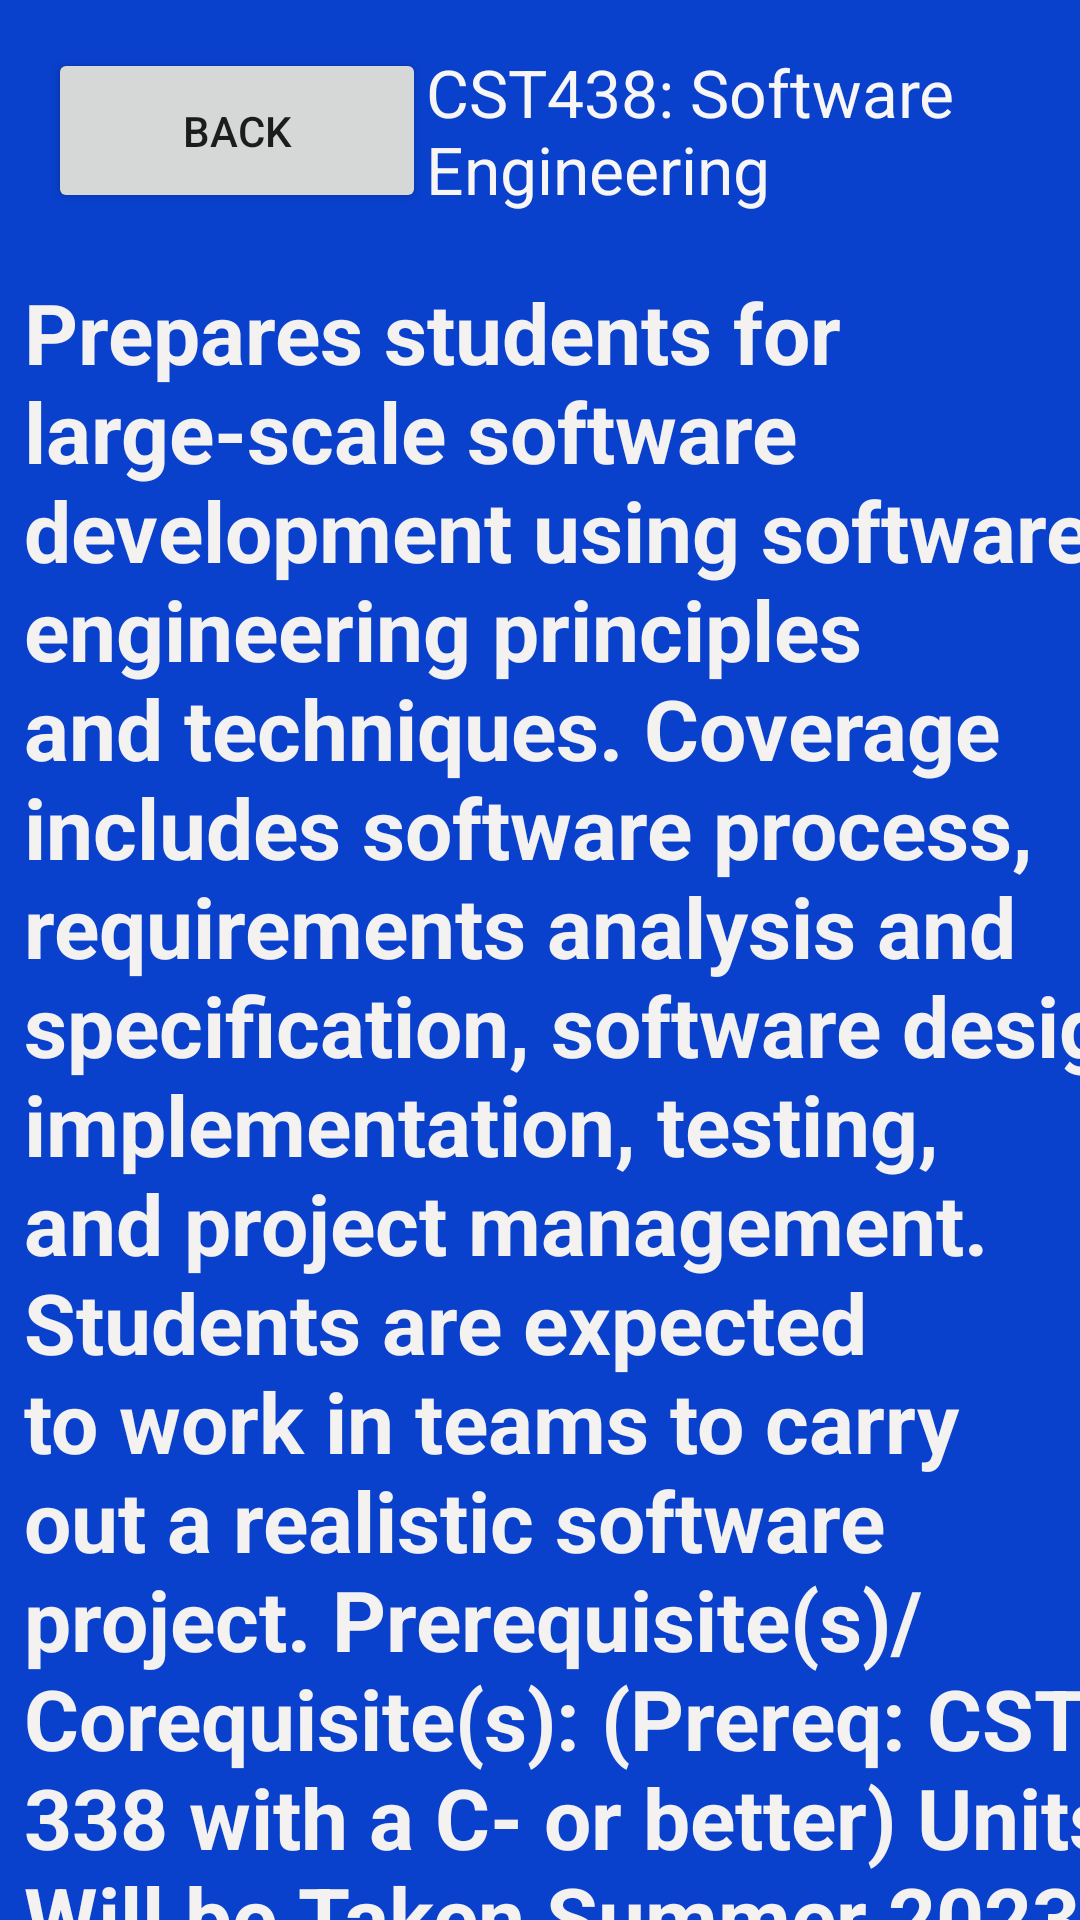

Layout XML and referenced resources for this Android screen:
<!-- AndroidManifest.xml: application theme Theme.CSUMB_app2 -->
<!-- res/layout/cst438.xml -->
<?xml version="1.0" encoding="utf-8"?>
<androidx.constraintlayout.widget.ConstraintLayout xmlns:android="http://schemas.android.com/apk/res/android"
    xmlns:app="http://schemas.android.com/apk/res-auto"
    xmlns:tools="http://schemas.android.com/tools"
    android:layout_width="match_parent"
    android:layout_height="match_parent"
    android:background="#0941CD"
    tools:context=".MainActivity">

    

    <TextView
        android:id="@+id/CST438"
        android:layout_width="390dp"
        android:layout_height="625dp"
        android:layout_marginStart="8dp"
        android:layout_marginTop="92dp"
        android:text="Prepares students for large-scale software development using software engineering principles and techniques. Coverage includes software process, requirements analysis and specification, software design, implementation, testing, and project management. Students are expected to work in teams to carry out a realistic software project. Prerequisite(s)/Corequisite(s): (Prereq: CST 338 with a C- or better) Units:4
                           Will be Taken Summer 2023"
        android:textColor="#F4F1F1"
        android:textSize="28sp"
        android:textStyle="bold"
        app:layout_constraintStart_toStartOf="parent"
        app:layout_constraintTop_toTopOf="parent" />

    <TextView
        android:id="@+id/title438"
        android:layout_width="202dp"
        android:layout_height="66dp"
        android:layout_marginTop="16dp"
        android:layout_marginEnd="16dp"
        android:text="CST438: Software Engineering"
        android:textColor="#F8F5F5"
        android:textSize="22sp"
        app:layout_constraintEnd_toEndOf="parent"
        app:layout_constraintTop_toTopOf="parent" />

    <Button
        android:id="@+id/back"
        android:layout_width="126dp"
        android:layout_height="55dp"
        android:layout_marginStart="16dp"
        android:layout_marginTop="16dp"
        android:text="Back"
        app:layout_constraintStart_toStartOf="parent"
        app:layout_constraintTop_toTopOf="parent" />

</androidx.constraintlayout.widget.ConstraintLayout>
<!-- resources referenced by this layout -->
<resources>
  <style name="Theme.CSUMB_app2" parent="Theme.MaterialComponents.DayNight.DarkActionBar">
          
          <item name="colorPrimary">@color/purple_500</item>
          <item name="colorPrimaryVariant">@color/purple_700</item>
          <item name="colorOnPrimary">@color/white</item>
          
          <item name="colorSecondary">@color/teal_200</item>
          <item name="colorSecondaryVariant">@color/teal_700</item>
          <item name="colorOnSecondary">@color/black</item>
          
          <item name="android:statusBarColor" tools:targetApi="l">?attr/colorPrimaryVariant</item>
          
      </style>
  <!-- not gathered from this repository: default colours our renderer supplied (Android Studio template values) -->
  <color name="purple_500">#FF6200EE</color>
  <color name="purple_700">#FF3700B3</color>
  <color name="teal_200">#FF03DAC5</color>
  <color name="teal_700">#FF018786</color>
  <color name="black">#FF000000</color>
  <color name="white">#FFFFFFFF</color>
</resources>
